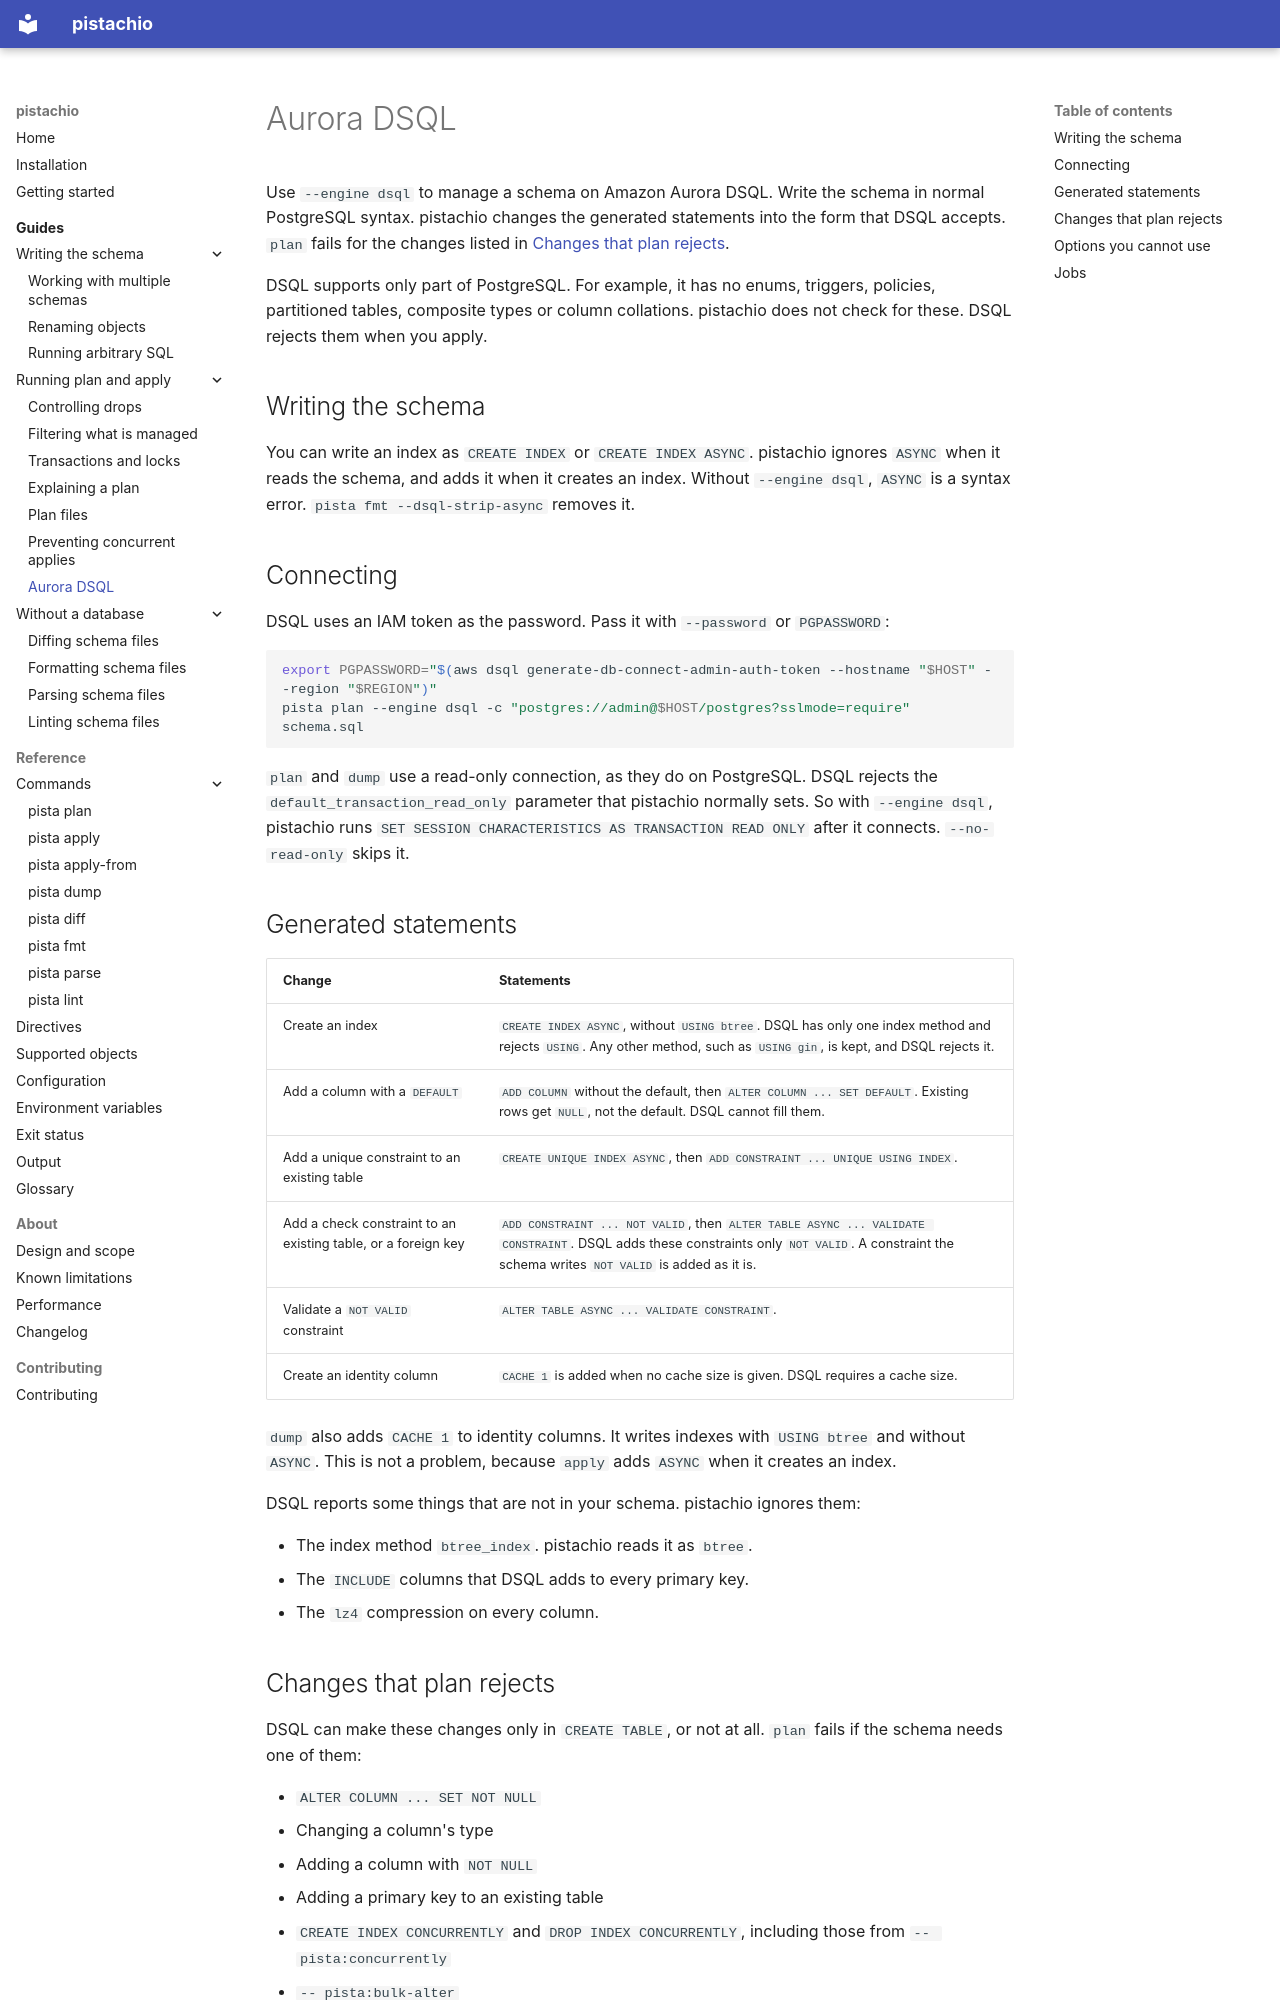

repository: winebarrel/pistachio · page: guides/aurora-dsql/index.html · generator: mkdocs

# Aurora DSQL

Use `--engine dsql` to manage a schema on Amazon Aurora DSQL. Write the schema in normal PostgreSQL syntax. pistachio changes the generated statements into the form that DSQL accepts. `plan` fails for the changes listed in [Changes that plan rejects](#changes-that-plan-rejects).

DSQL supports only part of PostgreSQL. For example, it has no enums, triggers, policies, partitioned tables, composite types or column collations. pistachio does not check for these. DSQL rejects them when you apply.

## Writing the schema

You can write an index as `CREATE INDEX` or `CREATE INDEX ASYNC`. pistachio ignores `ASYNC` when it reads the schema, and adds it when it creates an index. Without `--engine dsql`, `ASYNC` is a syntax error. `pista fmt --dsql-strip-async` removes it.

## Connecting

DSQL uses an IAM token as the password. Pass it with `--password` or `PGPASSWORD`:

```bash
export PGPASSWORD="$(aws dsql generate-db-connect-admin-auth-token --hostname "$HOST" --region "$REGION")"
pista plan --engine dsql -c "postgres://admin@$HOST/postgres?sslmode=require" schema.sql
```

`plan` and `dump` use a read-only connection, as they do on PostgreSQL. DSQL rejects the `default_transaction_read_only` parameter that pistachio normally sets. So with `--engine dsql`, pistachio runs `SET SESSION CHARACTERISTICS AS TRANSACTION READ ONLY` after it connects. `--no-read-only` skips it.

## Generated statements

| Change | Statements |
| --- | --- |
| Create an index | `CREATE INDEX ASYNC`, without `USING btree`. DSQL has only one index method and rejects `USING`. Any other method, such as `USING gin`, is kept, and DSQL rejects it. |
| Add a column with a `DEFAULT` | `ADD COLUMN` without the default, then `ALTER COLUMN ... SET DEFAULT`. Existing rows get `NULL`, not the default. DSQL cannot fill them. |
| Add a unique constraint to an existing table | `CREATE UNIQUE INDEX ASYNC`, then `ADD CONSTRAINT ... UNIQUE USING INDEX`. |
| Add a check constraint to an existing table, or a foreign key | `ADD CONSTRAINT ... NOT VALID`, then `ALTER TABLE ASYNC ... VALIDATE CONSTRAINT`. DSQL adds these constraints only `NOT VALID`. A constraint the schema writes `NOT VALID` is added as it is. |
| Validate a `NOT VALID` constraint | `ALTER TABLE ASYNC ... VALIDATE CONSTRAINT`. |
| Create an identity column | `CACHE 1` is added when no cache size is given. DSQL requires a cache size. |

`dump` also adds `CACHE 1` to identity columns. It writes indexes with `USING btree` and without `ASYNC`. This is not a problem, because `apply` adds `ASYNC` when it creates an index.

DSQL reports some things that are not in your schema. pistachio ignores them:

- The index method `btree_index`. pistachio reads it as `btree`.
- The `INCLUDE` columns that DSQL adds to every primary key.
- The `lz4` compression on every column.
